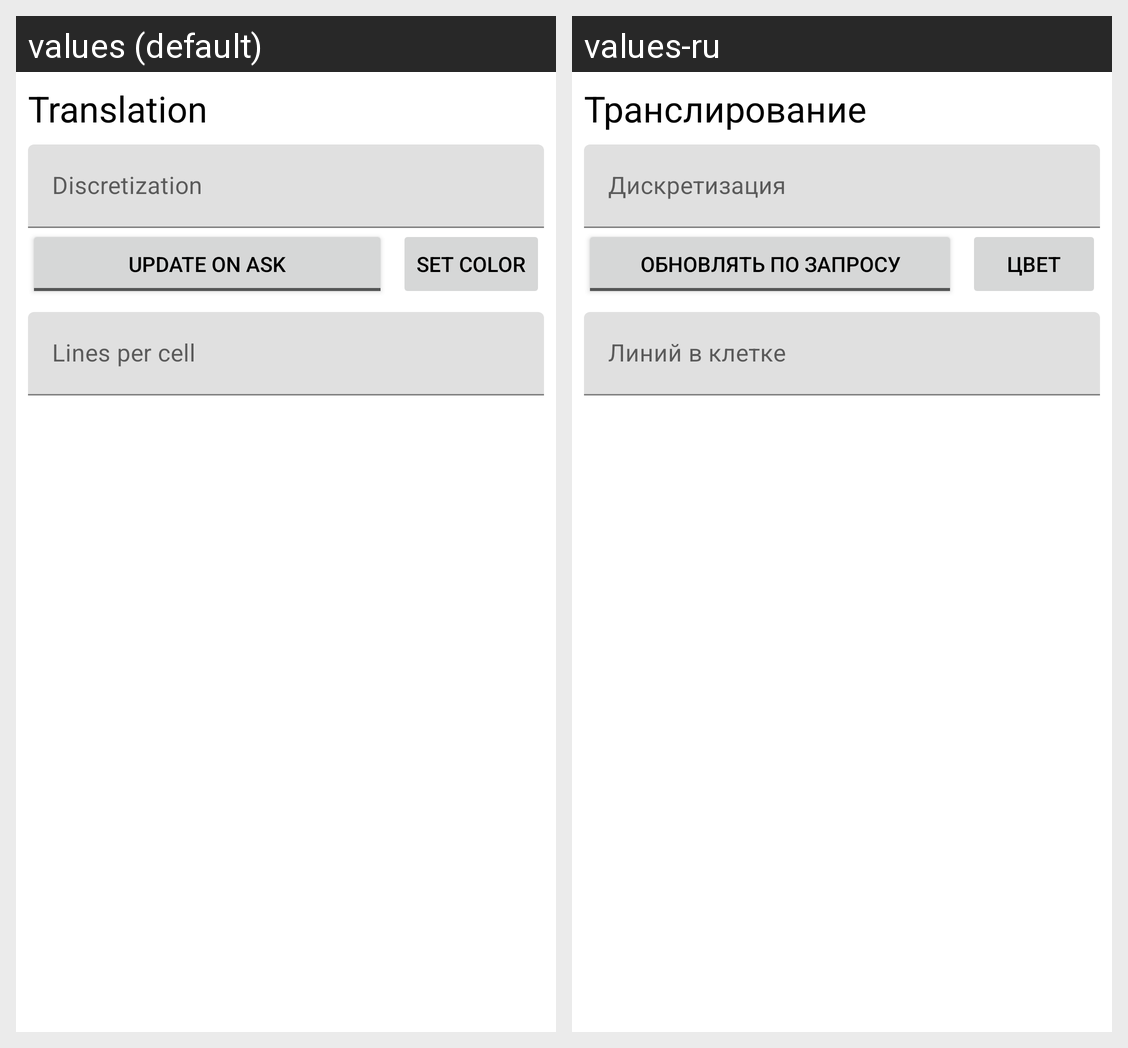

Locale-by-locale string values for the Android screen shown in this grid:
Android screen res/layout/translation_settings.xml rendered under 2 locales, left to right: values (default), values-ru. Device: Nexus 5 (rendered at 1080×1920; each locale shown at half size, 540×960, under a caption strip naming it); theme Theme.Grapher_for_android.
Strings drawn on this screen, with the default value and each locale's value (text and hints the layout hard-codes, and strings that could not be matched under every locale, appear in the picture but are not listed):

translation
  values: Translation
  values-ru: Транслирование

lines_per_cell
  values: Lines per cell
  values-ru: Линий в клетке

discretization
  values: Discretization
  values-ru: Дискретизация

update_on_ask
  values: Update on ask
  values-ru: Обновлять по запросу

set_color
  values: Set Color
  values-ru: Цвет
